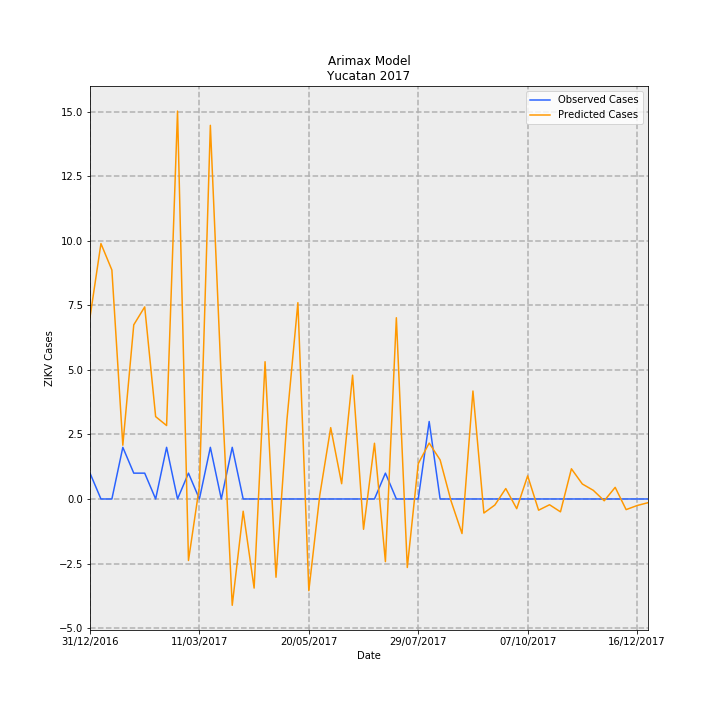

Data behind this chart, as committed beside it:
Date, predictions_incidence, observed_incidence, Predicted Cases, Observed Cases, error
31/12/2016, 0.3354, 0.04768, 7.034, 1, -6.034
07/01/2017, 0.4716, 0.0, 9.89, 0.0, -9.89
14/01/2017, 0.4228, 0.0, 8.866, 0.0, -8.866
21/01/2017, 0.09927, 0.09537, 2.082, 2, -0.08192
28/01/2017, 0.3216, 0.04768, 6.744, 1, -5.744
04/02/2017, 0.3547, 0.04768, 7.438, 1, -6.438
11/02/2017, 0.1521, 0.0, 3.189, 0.0, -3.189
18/02/2017, 0.1356, 0.09537, 2.844, 2, -0.8441
25/02/2017, 0.7162, 0.0, 15.02, 0.0, -15.02
04/03/2017, -0.1136, 0.04768, -2.382, 1, 3.382
11/03/2017, 0.0235, 0.0, 0.4928, 0.0, -0.4928
18/03/2017, 0.6899, 0.09537, 14.47, 2, -12.47
25/03/2017, 0.2192, 0.0, 4.597, 0.0, -4.597
01/04/2017, -0.1963, 0.09537, -4.117, 2, 6.117
08/04/2017, -0.02262, 0.0, -0.4744, 0.0, 0.4744
15/04/2017, -0.1645, 0.0, -3.45, 0.0, 3.45
22/04/2017, 0.2534, 0.0, 5.315, 0.0, -5.315
29/04/2017, -0.1445, 0.0, -3.031, 0.0, 3.031
06/05/2017, 0.1461, 0.0, 3.065, 0.0, -3.065
13/05/2017, 0.3624, 0.0, 7.601, 0.0, -7.601
20/05/2017, -0.1693, 0.0, -3.551, 0.0, 3.551
27/05/2017, 0.006868, 0.0, 0.144, 0.0, -0.144
03/06/2017, 0.1317, 0.0, 2.763, 0.0, -2.763
10/06/2017, 0.02818, 0.0, 0.5911, 0.0, -0.5911
17/06/2017, 0.2286, 0.0, 4.794, 0.0, -4.794
24/06/2017, -0.05597, 0.0, -1.174, 0.0, 1.174
01/07/2017, 0.1029, 0.0, 2.158, 0.0, -2.158
08/07/2017, -0.1157, 0.04768, -2.426, 1, 3.426
15/07/2017, 0.3346, 0.0, 7.018, 0.0, -7.018
22/07/2017, -0.1265, 0.0, -2.653, 0.0, 2.653
29/07/2017, 0.06518, 0.0, 1.367, 0.0, -1.367
05/08/2017, 0.1032, 0.143, 2.165, 3.0, 0.8352
12/08/2017, 0.07215, 0.0, 1.513, 0.0, -1.513
19/08/2017, -0.003744, 0.0, -0.07851, 0.0, 0.07851
26/08/2017, -0.06381, 0.0, -1.338, 0.0, 1.338
02/09/2017, 0.1994, 0.0, 4.181, 0.0, -4.181
09/09/2017, -0.02594, 0.0, -0.5441, 0.0, 0.5441
16/09/2017, -0.01121, 0.0, -0.235, 0.0, 0.235
23/09/2017, 0.01924, 0.0, 0.4035, 0.0, -0.4035
30/09/2017, -0.01792, 0.0, -0.3758, 0.0, 0.3758
07/10/2017, 0.0427, 0.0, 0.8955, 0.0, -0.8955
14/10/2017, -0.02072, 0.0, -0.4345, 0.0, 0.4345
21/10/2017, -0.01066, 0.0, -0.2236, 0.0, 0.2236
28/10/2017, -0.02375, 0.0, -0.498, 0.0, 0.498
04/11/2017, 0.05573, 0.0, 1.169, 0.0, -1.169
11/11/2017, 0.02763, 0.0, 0.5795, 0.0, -0.5795
18/11/2017, 0.01596, 0.0, 0.3347, 0.0, -0.3347
25/11/2017, -0.003314, 0.0, -0.06951, 0.0, 0.06951
02/12/2017, 0.02145, 0.0, 0.4499, 0.0, -0.4499
09/12/2017, -0.01966, 0.0, -0.4122, 0.0, 0.4122
16/12/2017, -0.01214, 0.0, -0.2546, 0.0, 0.2546
23/12/2017, -0.006859, 0.0, -0.1439, 0.0, 0.1439
